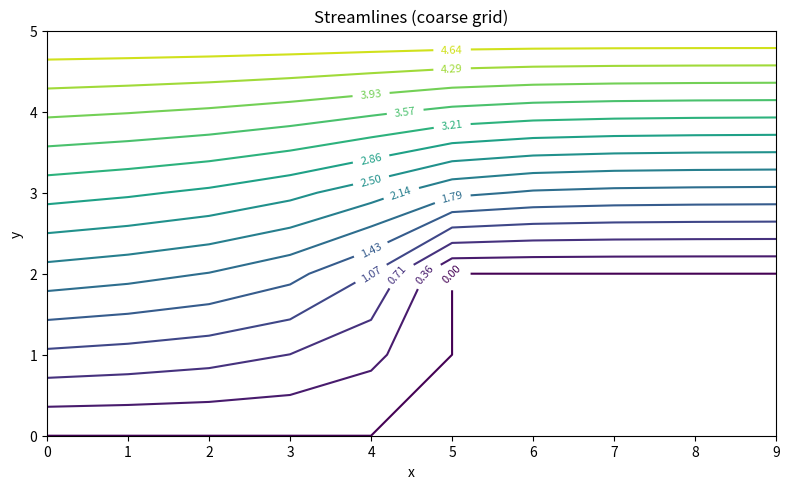

Reproduce this figure in Python.
import numpy as np
import matplotlib.pyplot as plt
import scipy
import scipy.sparse
import scipy.sparse.linalg

def is_solid(i, j, i_step=5, j_step=2):
    # solid interior only (same as "better code")
    return (i > i_step) and (j < j_step)

def poisson(Nx: int, Ny: int, i_step=5, j_step=2) -> scipy.sparse.lil_matrix:
    Ntot = Nx * Ny
    A = scipy.sparse.lil_matrix((Ntot, Ntot))

    for j in range(Ny):
        for i in range(Nx):
            idx = i + j * Nx

            inlet = (i == 0)
            top   = (j == Ny - 1)

            bottom_upstream = (j == 0 and i <= i_step)
            step_wall = (i == i_step and j <= j_step)
            ledge = (j == j_step and i >= i_step)

            outlet = (i == Nx - 1 and j >= j_step)

            solid = is_solid(i, j, i_step, j_step)

            # Dirichlet on boundaries + solid interior (kept in system but pinned)
            if inlet or top or bottom_upstream or step_wall or ledge or outlet or solid:
                A[idx, idx] = 1.0
            else:
                A[idx, idx] = -4.0
                A[idx, idx + 1] = 1.0
                A[idx, idx - 1] = 1.0
                A[idx, idx + Nx] = 1.0
                A[idx, idx - Nx] = 1.0

    return A

def rhs_vector(Nx: int, Ny: int, Q: float, i_step=5, j_step=2) -> np.ndarray:
    Ntot = Nx * Ny
    b = np.zeros(Ntot)

    for j in range(Ny):
        for i in range(Nx):
            idx = i + j * Nx

            inlet = (i == 0)
            top   = (j == Ny - 1)

            bottom_upstream = (j == 0 and i <= i_step)
            step_wall = (i == i_step and j <= j_step)
            ledge = (j == j_step and i >= i_step)

            outlet = (i == Nx - 1 and j >= j_step)

            solid = is_solid(i, j, i_step, j_step)

            if bottom_upstream or step_wall or ledge or solid:
                b[idx] = 0.0
            elif top:
                b[idx] = Q
            elif inlet:
                b[idx] = Q * j / (Ny - 1)
            elif outlet:
                b[idx] = Q * (j - j_step) / ((Ny - 1) - j_step)
            else:
                b[idx] = 0.0

    return b

# Parameters
Nx = 10
Ny = 6
Q = 5.0
i_step = 5
j_step = 2

A = poisson(Nx, Ny, i_step, j_step)
b = rhs_vector(Nx, Ny, Q, i_step, j_step)

psi = scipy.sparse.linalg.spsolve(A.tocsr(), b)
psi_grid = psi.reshape((Ny, Nx))

# --- mask solid for plotting ONLY ---
for j in range(Ny):
    for i in range(Nx):
        if is_solid(i, j, i_step, j_step):
            psi_grid[j, i] = np.nan

# Plot
x = np.arange(Nx)
y = np.arange(Ny)
X, Y = np.meshgrid(x, y)

plt.figure(figsize=(8, 5))
levels = np.linspace(0, Q, 15)
cs = plt.contour(X, Y, psi_grid, levels=levels)
plt.clabel(cs, inline=True, fontsize=8, fmt="%.2f")
plt.title("Streamlines (coarse grid)")
plt.xlabel("x")
plt.ylabel("y")
plt.gca().set_aspect('equal', adjustable='box')
plt.tight_layout()
plt.show()